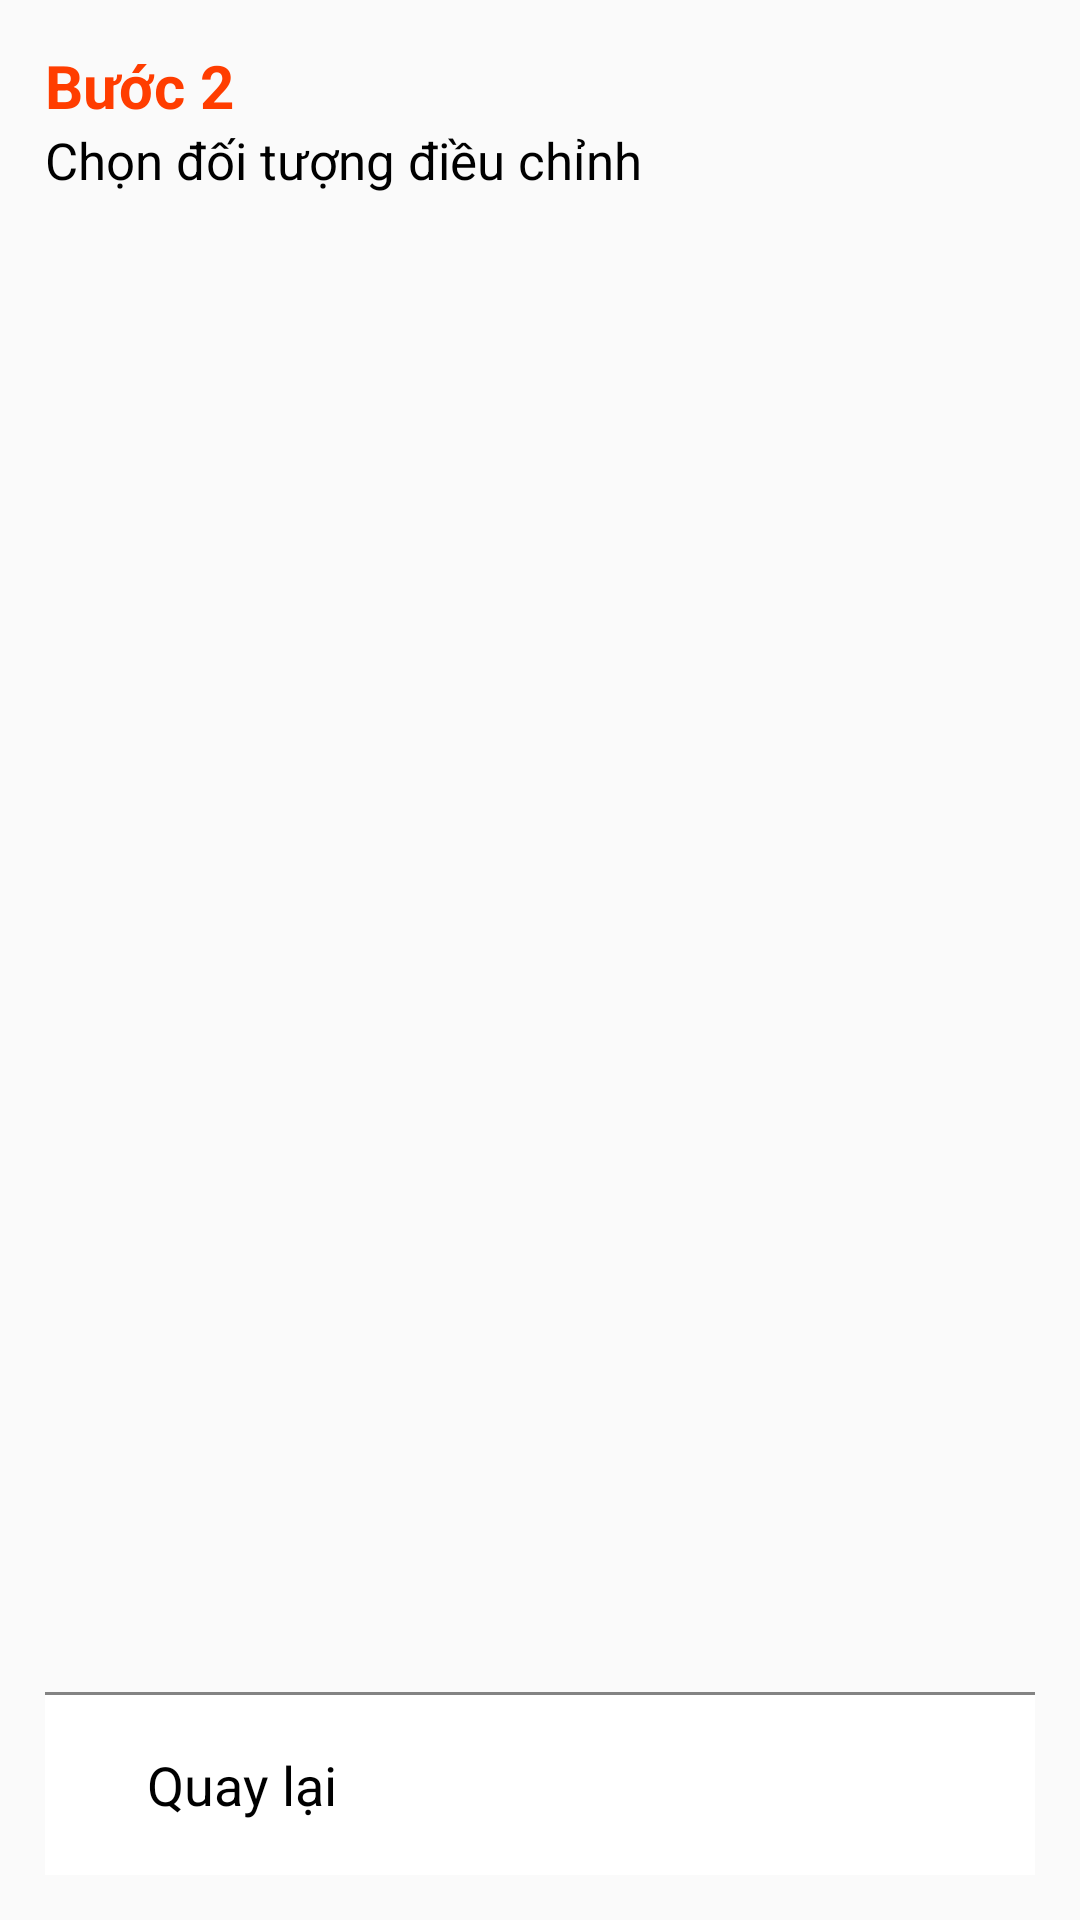

This screen was rendered from an Android layout file. Write that file and the resources it references.
<!-- AndroidManifest.xml: application theme Theme.AppCompat.DayNight.NoActionBar -->
<!-- res/layout/fragment_dieu_chinh_ca_nhan2.xml -->
<?xml version="1.0" encoding="utf-8"?>
<LinearLayout xmlns:android="http://schemas.android.com/apk/res/android"
    xmlns:tools="http://schemas.android.com/tools"
    android:layout_width="match_parent"
    android:layout_height="match_parent"
    android:orientation="vertical"
    android:padding="15dp"
    tools:context=".fragment.DieuChinhCaNhan2Fragment">

    <LinearLayout
        android:layout_width="match_parent"
        android:orientation="vertical"
        android:layout_weight="10"
        android:layout_height="wrap_content">
        <TextView
            android:layout_width="match_parent"
            android:layout_height="wrap_content"
            android:textColor="#FF3D00"
            android:textSize="20sp"
            android:textStyle="bold"
            android:text="Bước 2"/>

        <TextView
            android:layout_width="match_parent"
            android:layout_height="wrap_content"
            android:textColor="#000000"
            android:textSize="17sp"
            android:text="Chọn đối tượng điều chỉnh"/>

        <ListView
            android:id="@+id/lvDoiTuong"
            android:layout_width="match_parent"
            android:layout_height="match_parent"
            android:layout_marginTop="40dp" />
    </LinearLayout>

    <TextView
        android:layout_width="match_parent"
        android:layout_height="1dp"
        android:background="#838383"/>

    <LinearLayout
        android:layout_width="match_parent"
        android:layout_height="60dp"
        android:background="@color/white"
        android:gravity="center_vertical"
        android:weightSum="2"
        android:orientation="horizontal">

        <LinearLayout
            android:id="@+id/btnBack"
            android:layout_width="0dp"
            android:layout_height="match_parent"
            android:gravity="center_vertical"
            android:orientation="horizontal"
            android:layout_weight="1">
            <ImageButton
                android:layout_width="24dp"
                android:layout_height="16dp"
                android:layout_gravity="center_vertical"
                android:background="@null"
                android:layout_marginLeft="10dp"
                android:src="@drawable/back"/>
            <TextView
                android:layout_width="wrap_content"
                android:layout_height="wrap_content"
                android:textSize="18sp"
                android:textColor="@color/black"
                android:text="Quay lại"/>
        </LinearLayout>



    </LinearLayout>

</LinearLayout>
<!-- resources referenced by this layout -->
<resources>
  <color name="black">#FF000000</color>
  <color name="white">#FFFFFFFF</color>
</resources>
